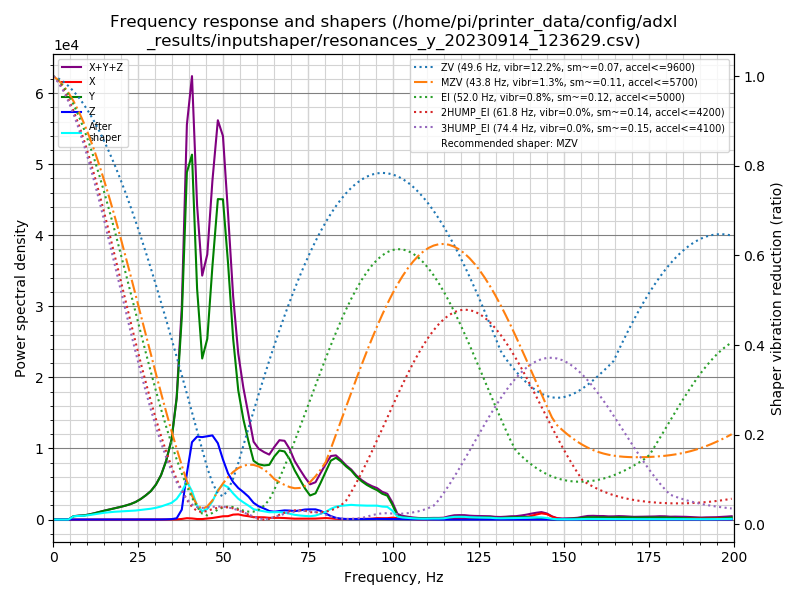

The data file committed next to this chart (first rows):
freq, psd_x, psd_y, psd_z, psd_xyz
0.0, 2.283e+01, 1.109e+03, 1.915e+02, 1.324e+03
1.5, 3.038e+01, 6.339e+02, 1.372e+02, 8.014e+02
3.0, 2.742e+01, 4.747e+01, 4.406e+01, 1.189e+02
4.5, 2.813e+01, 7.125e+02, 4.623e+01, 7.868e+02
6.0, 4.443e+01, 2.834e+03, 4.617e+01, 2.925e+03
7.6, 7.323e+01, 4.154e+03, 4.727e+01, 4.275e+03
9.1, 4.000e+01, 5.401e+03, 4.384e+01, 5.484e+03
10.6, 3.344e+01, 7.619e+03, 4.700e+01, 7.699e+03
12.1, 3.963e+01, 1.074e+04, 4.537e+01, 1.083e+04
13.6, 3.885e+01, 1.468e+04, 4.531e+01, 1.476e+04
15.1, 3.998e+01, 1.908e+04, 4.617e+01, 1.917e+04
16.6, 7.869e+01, 2.365e+04, 4.607e+01, 2.377e+04
18.1, 1.061e+02, 2.889e+04, 4.593e+01, 2.904e+04
19.6, 7.781e+01, 3.458e+04, 4.605e+01, 3.471e+04
21.2, 6.845e+01, 4.156e+04, 5.084e+01, 4.168e+04
22.7, 1.139e+02, 4.939e+04, 5.979e+01, 4.956e+04
24.2, 1.611e+02, 5.976e+04, 6.980e+01, 5.999e+04
25.7, 1.629e+02, 7.413e+04, 8.298e+01, 7.437e+04
27.2, 1.840e+02, 9.261e+04, 9.908e+01, 9.289e+04
28.7, 2.089e+02, 1.151e+05, 1.360e+02, 1.154e+05
30.2, 2.380e+02, 1.488e+05, 2.289e+02, 1.492e+05
31.7, 2.870e+02, 1.981e+05, 4.573e+02, 1.989e+05
33.2, 3.662e+02, 2.740e+05, 9.275e+02, 2.753e+05
34.8, 5.653e+02, 3.918e+05, 2.069e+03, 3.945e+05
36.3, 1.124e+03, 6.199e+05, 6.523e+03, 6.276e+05
37.8, 3.138e+03, 1.076e+06, 5.283e+04, 1.132e+06
39.3, 7.530e+03, 1.925e+06, 2.563e+05, 2.189e+06
40.8, 6.329e+03, 2.100e+06, 4.454e+05, 2.552e+06
42.3, 3.172e+03, 1.377e+06, 4.948e+05, 1.875e+06
43.8, 3.117e+03, 9.950e+05, 5.093e+05, 1.507e+06
45.3, 6.261e+03, 1.155e+06, 5.320e+05, 1.694e+06
46.8, 1.034e+04, 1.670e+06, 5.552e+05, 2.235e+06
48.4, 1.684e+04, 2.187e+06, 5.211e+05, 2.725e+06
49.9, 2.299e+04, 2.253e+06, 4.225e+05, 2.698e+06
51.4, 2.467e+04, 1.856e+06, 3.342e+05, 2.215e+06
52.9, 3.679e+04, 1.347e+06, 2.790e+05, 1.663e+06
54.4, 3.987e+04, 9.904e+05, 2.419e+05, 1.272e+06
55.9, 3.203e+04, 7.898e+05, 2.164e+05, 1.038e+06
57.4, 2.688e+04, 6.331e+05, 1.855e+05, 8.455e+05
58.9, 1.990e+04, 4.876e+05, 1.387e+05, 6.462e+05
60.4, 1.970e+04, 4.701e+05, 1.128e+05, 6.027e+05
62.0, 1.961e+04, 4.730e+05, 9.648e+04, 5.891e+05
63.5, 1.562e+04, 4.893e+05, 7.652e+04, 5.814e+05
65.0, 1.520e+04, 5.782e+05, 7.192e+04, 6.653e+05
66.5, 1.605e+04, 6.475e+05, 8.008e+04, 7.436e+05
68.0, 1.444e+04, 6.523e+05, 8.787e+04, 7.546e+05
69.5, 1.130e+04, 5.911e+05, 8.814e+04, 6.906e+05
71.0, 8.965e+03, 4.910e+05, 8.440e+04, 5.843e+05
72.5, 9.284e+03, 4.091e+05, 9.320e+04, 5.115e+05
74.0, 1.053e+04, 3.247e+05, 1.045e+05, 4.397e+05
75.5, 1.039e+04, 2.559e+05, 1.085e+05, 3.748e+05
77.1, 1.031e+04, 2.844e+05, 1.106e+05, 4.053e+05
78.6, 1.353e+04, 4.066e+05, 9.647e+04, 5.166e+05
80.1, 1.693e+04, 5.408e+05, 6.761e+04, 6.254e+05
81.6, 1.356e+04, 6.771e+05, 3.970e+04, 7.303e+05
83.1, 8.039e+03, 7.232e+05, 2.003e+04, 7.513e+05
84.6, 6.170e+03, 6.926e+05, 1.055e+04, 7.093e+05
86.1, 6.463e+03, 6.440e+05, 6.656e+03, 6.571e+05
87.6, 6.876e+03, 6.047e+05, 5.574e+03, 6.171e+05
89.1, 7.000e+03, 5.399e+05, 6.268e+03, 5.531e+05
... 73 more rows
